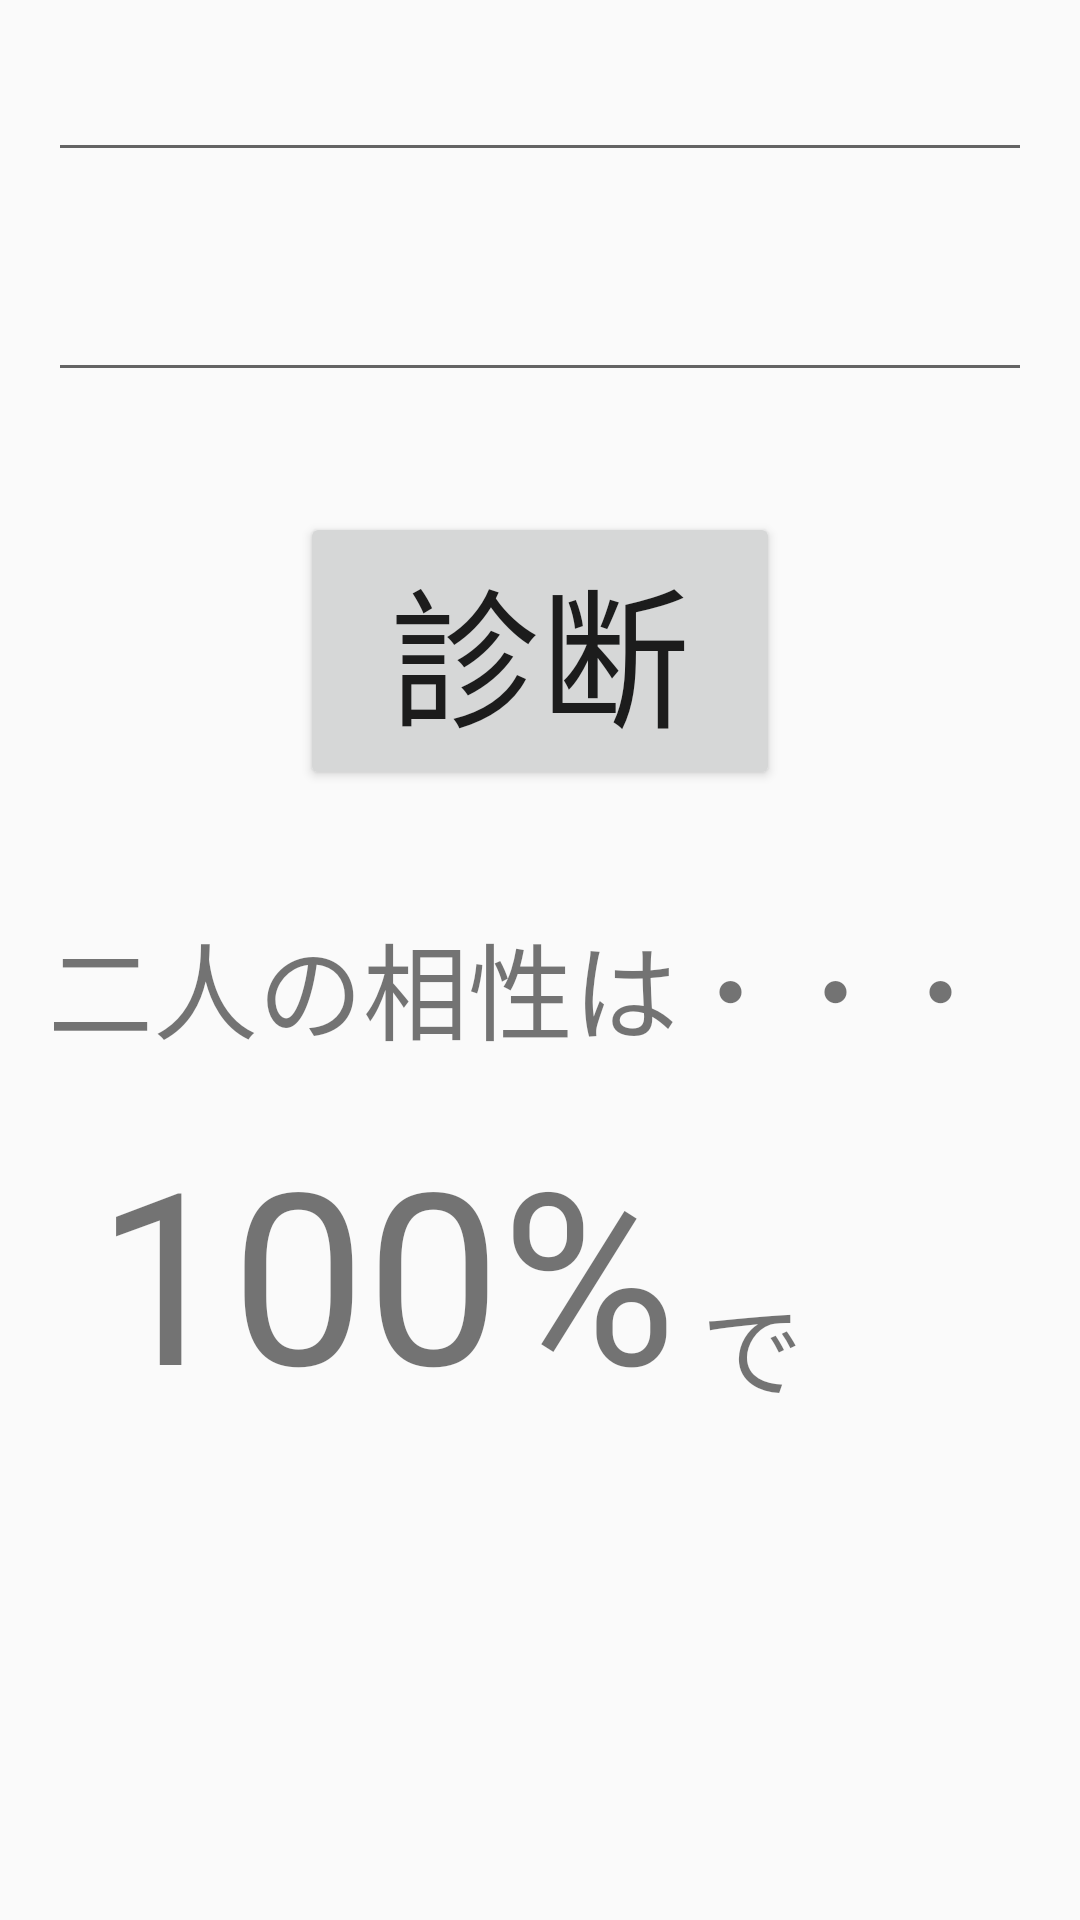

Android layout source for this screen:
<!-- AndroidManifest.xml: application theme Theme.AppCompat.Light.DarkActionBar -->
<!-- res/layout/activity_main.xml -->
<LinearLayout
    android:id="@+id/linerLayout"
    android:layout_width="match_parent"
    android:layout_height="match_parent"
    android:orientation="vertical"
    xmlns:android="http://schemas.android.com/apk/res/android">

    <EditText
        android:id="@+id/name1_edit"
        android:layout_width="match_parent"
        android:layout_height="wrap_content"
        android:inputType="text"
        android:layout_margin="16dp"
        android:singleLine="true" />

    <EditText
        android:id="@+id/name2_edit"
        android:layout_width="match_parent"
        android:layout_height="wrap_content"
        android:inputType="text"
        android:layout_margin="16dp"
        android:singleLine="true" />

    <Button
        android:id="@+id/diagnosisButton"
        android:onClick="onCalc"
        android:layout_width="wrap_content"
        android:layout_height="wrap_content"
        android:text="診断"
        android:textSize="50dp"
        android:layout_margin="24dp"
        android:layout_gravity="center_horizontal"
        android:paddingLeft="30dp"
        android:paddingRight="30dp" />

    <LinearLayout
        android:layout_width="match_parent"
        android:layout_height="wrap_content"
        android:orientation="vertical"
        android:layout_margin="16dp">

        <TextView
            android:id="@+id/text1"
            android:layout_width="match_parent"
            android:layout_height="wrap_content"
            android:text="二人の相性は・・・"
            android:textSize="35dp" />

        <LinearLayout
            android:layout_width="match_parent"
            android:layout_height="wrap_content"
            android:orientation="horizontal"
            android:layout_margin="16dp">

            <TextView
                android:id="@+id/viewResult"
                android:text="100%"
                android:layout_width="wrap_content"
                android:layout_height="wrap_content"
                android:textSize="80dp" />

            <TextView
                android:id="@+id/text2"
                android:text="です!!"
                android:layout_width="wrap_content"
                android:layout_height="wrap_content"
                android:textSize="34dp"
                android:layout_margin="8dp" />


        </LinearLayout>

    </LinearLayout>

</LinearLayout>
<!-- resources referenced by this layout -->
<resources>

</resources>
